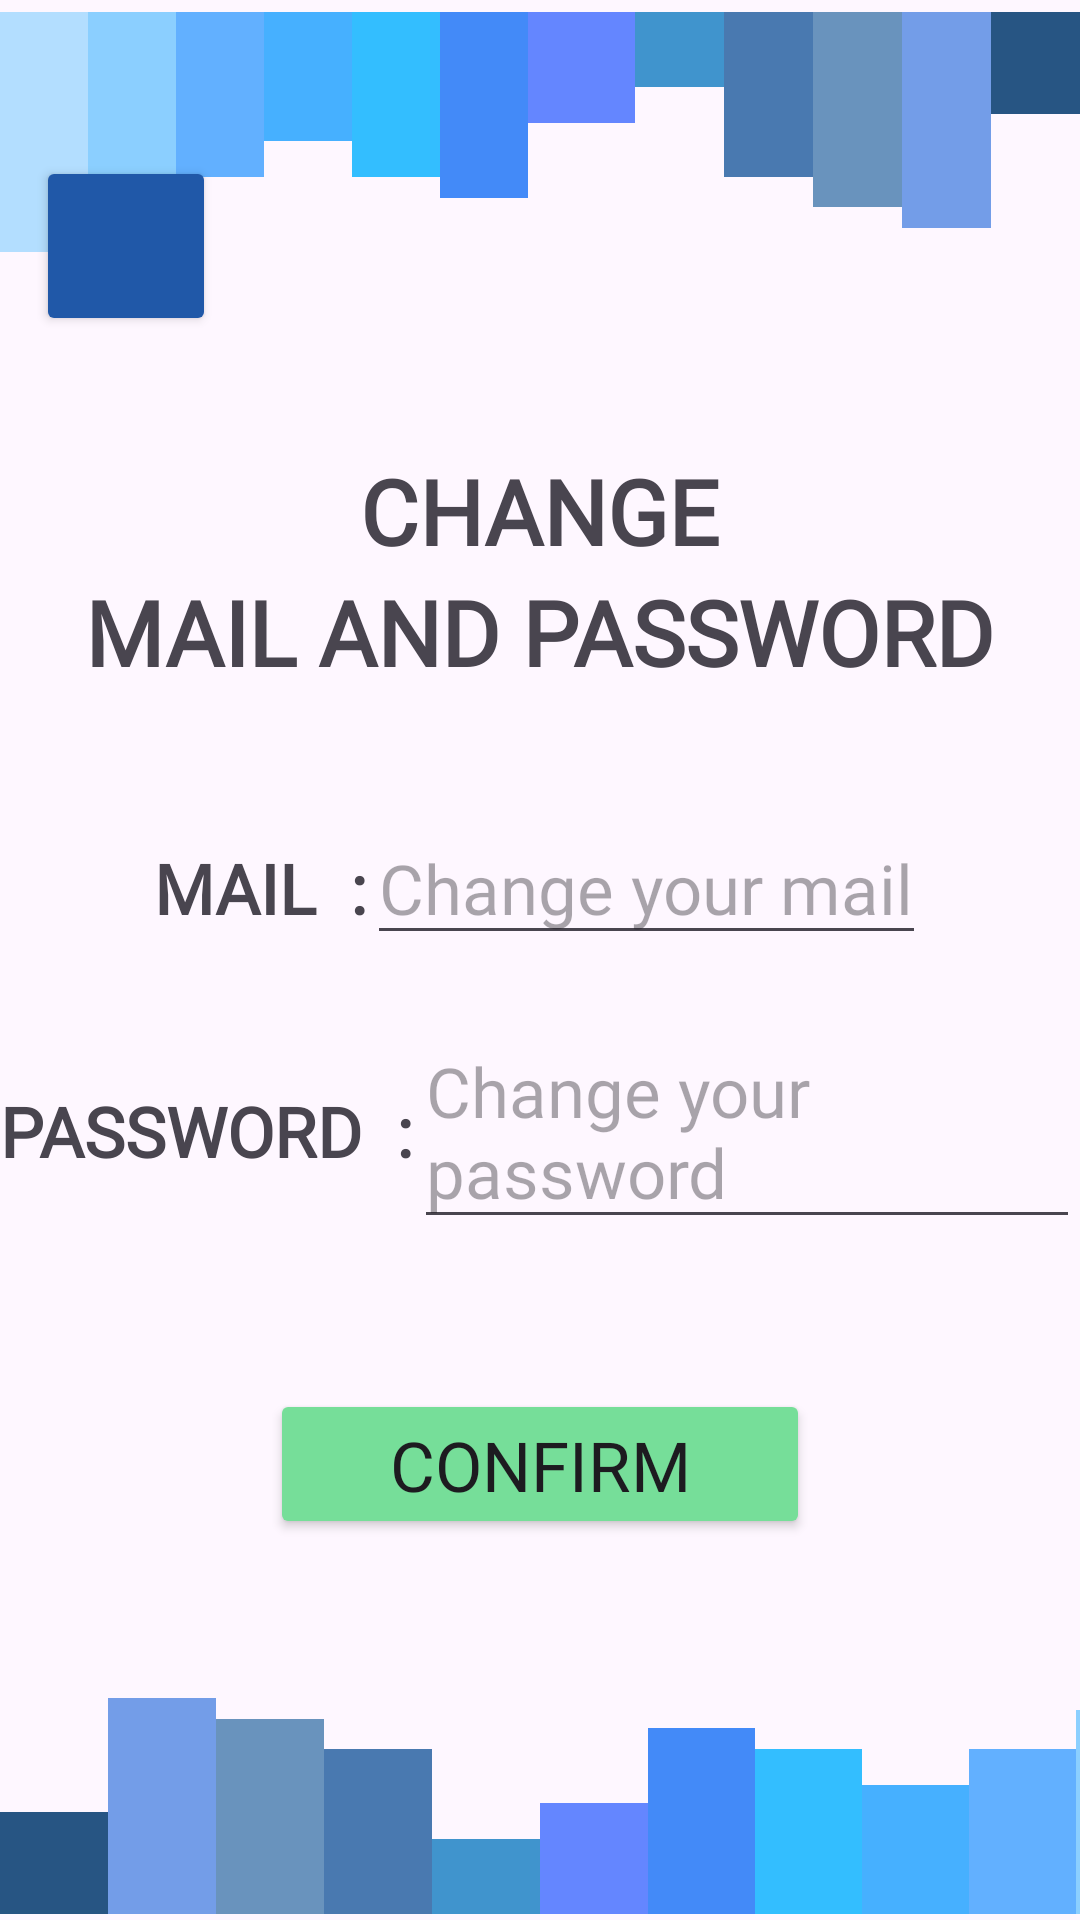

Android layout source for this screen:
<!-- AndroidManifest.xml: application theme Theme.VOYN -->
<!-- res/layout/activity_change_emailand_password.xml -->
<?xml version="1.0" encoding="utf-8"?>
<androidx.constraintlayout.widget.ConstraintLayout xmlns:android="http://schemas.android.com/apk/res/android"
    xmlns:app="http://schemas.android.com/apk/res-auto"
    xmlns:tools="http://schemas.android.com/tools"
    android:layout_width="match_parent"
    android:layout_height="match_parent"
    tools:context=".ProfileClasses.ChangeEmailandPassword">



    <LinearLayout

        android:id="@+id/linearLayout4"
        android:layout_width="0dp"
        android:layout_height="wrap_content"
        android:layout_marginTop="4dp"
        android:fontFamily="@font/jockey_one"
        android:orientation="horizontal"
        app:layout_constraintEnd_toEndOf="parent"
        app:layout_constraintHorizontal_bias="0.0"
        app:layout_constraintStart_toStartOf="parent"
        app:layout_constraintTop_toTopOf="parent">

        <TextView

            android:id="@+id/textView4"

            android:layout_width="25dp"

            android:layout_height="80dp"

            android:layout_weight="1"

            android:background="#B3DEFF" />

        <TextView

            android:id="@+id/textView5"

            android:layout_width="25dp"

            android:layout_height="68dp"

            android:layout_weight="1"

            android:background="#8BCFFF" />


        <TextView

            android:id="@+id/textView6"

            android:layout_width="25dp"

            android:layout_height="55dp"

            android:layout_weight="1"

            android:background="#62B0FF" />


        <TextView

            android:id="@+id/textView10"
            android:layout_width="25dp"
            android:layout_height="43dp"
            android:layout_weight="1"
            android:background="#46B0FF" />


        <TextView

            android:id="@+id/textView7"

            android:layout_width="25dp"

            android:layout_height="55dp"

            android:layout_weight="1"

            android:background="#33BEFF" />


        <TextView

            android:id="@+id/textView8"

            android:layout_width="25dp"

            android:layout_height="62dp"

            android:layout_weight="1"

            android:background="#438AF8" />


        <TextView

            android:id="@+id/textView14"

            android:layout_width="31dp"

            android:layout_height="37dp"

            android:layout_weight="1"

            android:background="#6486FF" />


        <TextView

            android:id="@+id/textView9"

            android:layout_width="25dp"

            android:layout_height="25dp"

            android:layout_weight="1"

            android:background="#4094CD" />


        <TextView

            android:id="@+id/textView11"

            android:layout_width="25dp"

            android:layout_height="55dp"

            android:layout_weight="1"

            android:background="#4979B0" />


        <TextView

            android:id="@+id/textView12"

            android:layout_width="25dp"

            android:layout_height="65dp"

            android:layout_weight="1"

            android:background="#6993BD" />


        <TextView

            android:id="@+id/textView13"

            android:layout_width="25dp"

            android:layout_height="72dp"

            android:layout_weight="1"

            android:background="#739DE8" />


        <TextView

            android:id="@+id/textView15"

            android:layout_width="25dp"

            android:layout_height="34dp"

            android:layout_weight="1"

            android:background="#275583" />

    </LinearLayout>
    <Button

        android:id="@+id/button3"
        style="@style/BACK"
        android:layout_width="60dp"
        android:layout_height="60dp"
        android:layout_marginStart="12dp"
        android:layout_marginTop="52dp"
        android:onClick="cancelButtonClicked"
        app:icon="@drawable/arrow_icon"
        app:layout_constraintStart_toStartOf="parent"
        app:layout_constraintTop_toTopOf="parent" />
    <LinearLayout
    android:layout_width="match_parent"
    android:layout_height="match_parent"
    android:orientation="vertical"
    android:gravity="center_horizontal">


    <TextView
        android:id="@+id/textView"
        android:layout_width="wrap_content"
        android:layout_height="wrap_content"
        android:layout_marginTop="150dp"
        android:text="CHANGE"
        android:fontFamily="@font/jockey_one"
        android:textSize="30sp"
        android:textStyle="bold"
        tools:layout_editor_absoluteX="157dp"
        tools:layout_editor_absoluteY="171dp" />

    <TextView
        android:id="@+id/textView60"
        android:layout_width="wrap_content"
        android:layout_height="wrap_content"
        android:text="MAIL AND PASSWORD"
        android:fontFamily="@font/jockey_one"
        android:textSize="30sp"
        android:textStyle="bold"
        tools:layout_editor_absoluteX="158dp"
        tools:layout_editor_absoluteY="257dp" />
<LinearLayout
    android:layout_width="wrap_content"
    android:layout_height="wrap_content"
    android:orientation="horizontal"
    android:layout_marginTop="40dp"
    android:layout_gravity="center_horizontal">

    <TextView
        android:id="@+id/textView61"
        android:layout_width="wrap_content"
        android:layout_height="wrap_content"
        android:fontFamily="@font/jockey_one"
        android:text="MAIL  :"
        android:textSize="23sp"
        android:textStyle="bold"
        tools:layout_editor_absoluteX="179dp"
        tools:layout_editor_absoluteY="328dp" />

    <EditText
        android:id="@+id/changeMail"
        android:layout_width="wrap_content"
        android:layout_height="wrap_content"
        android:fontFamily="@font/jockey_one"
        android:hint="Change your mail"
        android:textIsSelectable="true"
        android:textSize="23sp"
        tools:layout_editor_absoluteX="164dp"
        tools:layout_editor_absoluteY="231dp" />
    </LinearLayout>
    <LinearLayout
        android:layout_width="wrap_content"
        android:layout_height="wrap_content"
        android:orientation="horizontal"
        android:layout_marginTop="20dp"
        android:layout_gravity="center_horizontal">

        <TextView
            android:id="@+id/textView771"
            android:layout_width="wrap_content"
            android:layout_height="wrap_content"
            android:fontFamily="@font/jockey_one"
            android:text="PASSWORD  :"
            android:textSize="23sp"
            android:textStyle="bold"
            tools:layout_editor_absoluteX="179dp"
            tools:layout_editor_absoluteY="328dp" />

        <EditText
            android:id="@+id/changePassword"
            android:layout_width="wrap_content"
            android:layout_height="wrap_content"
            android:fontFamily="@font/jockey_one"
            android:hint="Change your password"
            android:textIsSelectable="true"
            android:textSize="23sp"
            tools:layout_editor_absoluteX="164dp"
            tools:layout_editor_absoluteY="231dp" />
    </LinearLayout>

        <Button
            android:id="@+id/Confirmbutton"
            style="@style/Edit_Profile"
            android:layout_width="180dp"
            android:layout_height="50dp"
            android:layout_gravity="center_horizontal"
            android:layout_marginTop="50dp"
            android:fontFamily="@font/jockey_one"
            android:text="CONFIRM"
            android:textSize="23sp"
            app:strokeColor="#76DE99"
            tools:layout_editor_absoluteX="16dp"
            tools:layout_editor_absoluteY="253dp" />
    </LinearLayout>
    <LinearLayout

        android:id="@+id/linearLayout5"

        android:layout_width="430dp"

        android:layout_height="wrap_content"

        android:layout_marginBottom="2dp"

        android:orientation="horizontal"

        android:rotation="180"

        app:layout_constraintBottom_toBottomOf="parent"

        app:layout_constraintStart_toStartOf="parent">


        <TextView

            android:id="@+id/textView16"

            android:layout_width="25dp"

            android:layout_height="80dp"

            android:layout_weight="1"

            android:background="#B3DEFF" />


        <TextView

            android:id="@+id/textView17"

            android:layout_width="25dp"

            android:layout_height="68dp"

            android:layout_weight="1"

            android:background="#8BCFFF" />


        <TextView

            android:id="@+id/textView18"

            android:layout_width="25dp"

            android:layout_height="55dp"

            android:layout_weight="1"

            android:background="#62B0FF" />


        <TextView

            android:id="@+id/textView19"

            android:layout_width="25dp"

            android:layout_height="43dp"

            android:layout_weight="1"

            android:background="#46B0FF" />


        <TextView

            android:id="@+id/nameInProfile"

            android:layout_width="25dp"

            android:layout_height="55dp"

            android:layout_weight="1"

            android:background="#33BEFF" />


        <TextView

            android:id="@+id/textView21"

            android:layout_width="25dp"

            android:layout_height="62dp"

            android:layout_weight="1"

            android:background="#438AF8" />


        <TextView

            android:id="@+id/textView22"

            android:layout_width="25dp"

            android:layout_height="37dp"

            android:layout_weight="1"

            android:background="#6486FF" />


        <TextView

            android:id="@+id/textView23"

            android:layout_width="25dp"

            android:layout_height="25dp"

            android:layout_weight="1"

            android:background="#4094CD" />


        <TextView

            android:id="@+id/textView24"

            android:layout_width="25dp"

            android:layout_height="55dp"

            android:layout_weight="1"

            android:background="#4979B0" />


        <TextView

            android:id="@+id/textView25"

            android:layout_width="25dp"

            android:layout_height="65dp"

            android:layout_weight="1"

            android:background="#6993BD" />


        <TextView

            android:id="@+id/textView26"

            android:layout_width="25dp"

            android:layout_height="72dp"

            android:layout_weight="1"

            android:background="#739DE8" />


        <TextView

            android:id="@+id/textView27"

            android:layout_width="25dp"

            android:layout_height="34dp"

            android:layout_weight="1"

            android:background="#275583" />

    </LinearLayout>

</androidx.constraintlayout.widget.ConstraintLayout>
<!-- resources referenced by this layout -->
<resources>
  <!-- drawable arrow_icon: png bitmap (drawable, 206 bytes) -->
  <style name="BACK">
          <item name="backgroundTint">#2058A8</item>
          <item name="cornerRadius">30dp</item>
          <item name="strokeWidth">20dp</item>
          <item name="strokeColor">#2058A8</item>
      </style>
  <style name="Edit_Profile">
          <item name="backgroundTint">#76DE99</item>
          <item name="cornerRadius">30dp</item>
          <item name="strokeWidth">3dp</item>
          <item name="strokeColor">#FFFFFF</item>
      </style>
  <style name="Theme.VOYN" parent="Base.Theme.VOYN" />
  <style name="Base.Theme.VOYN" parent="Theme.Material3.DayNight.NoActionBar">
          
          
      </style>
</resources>
